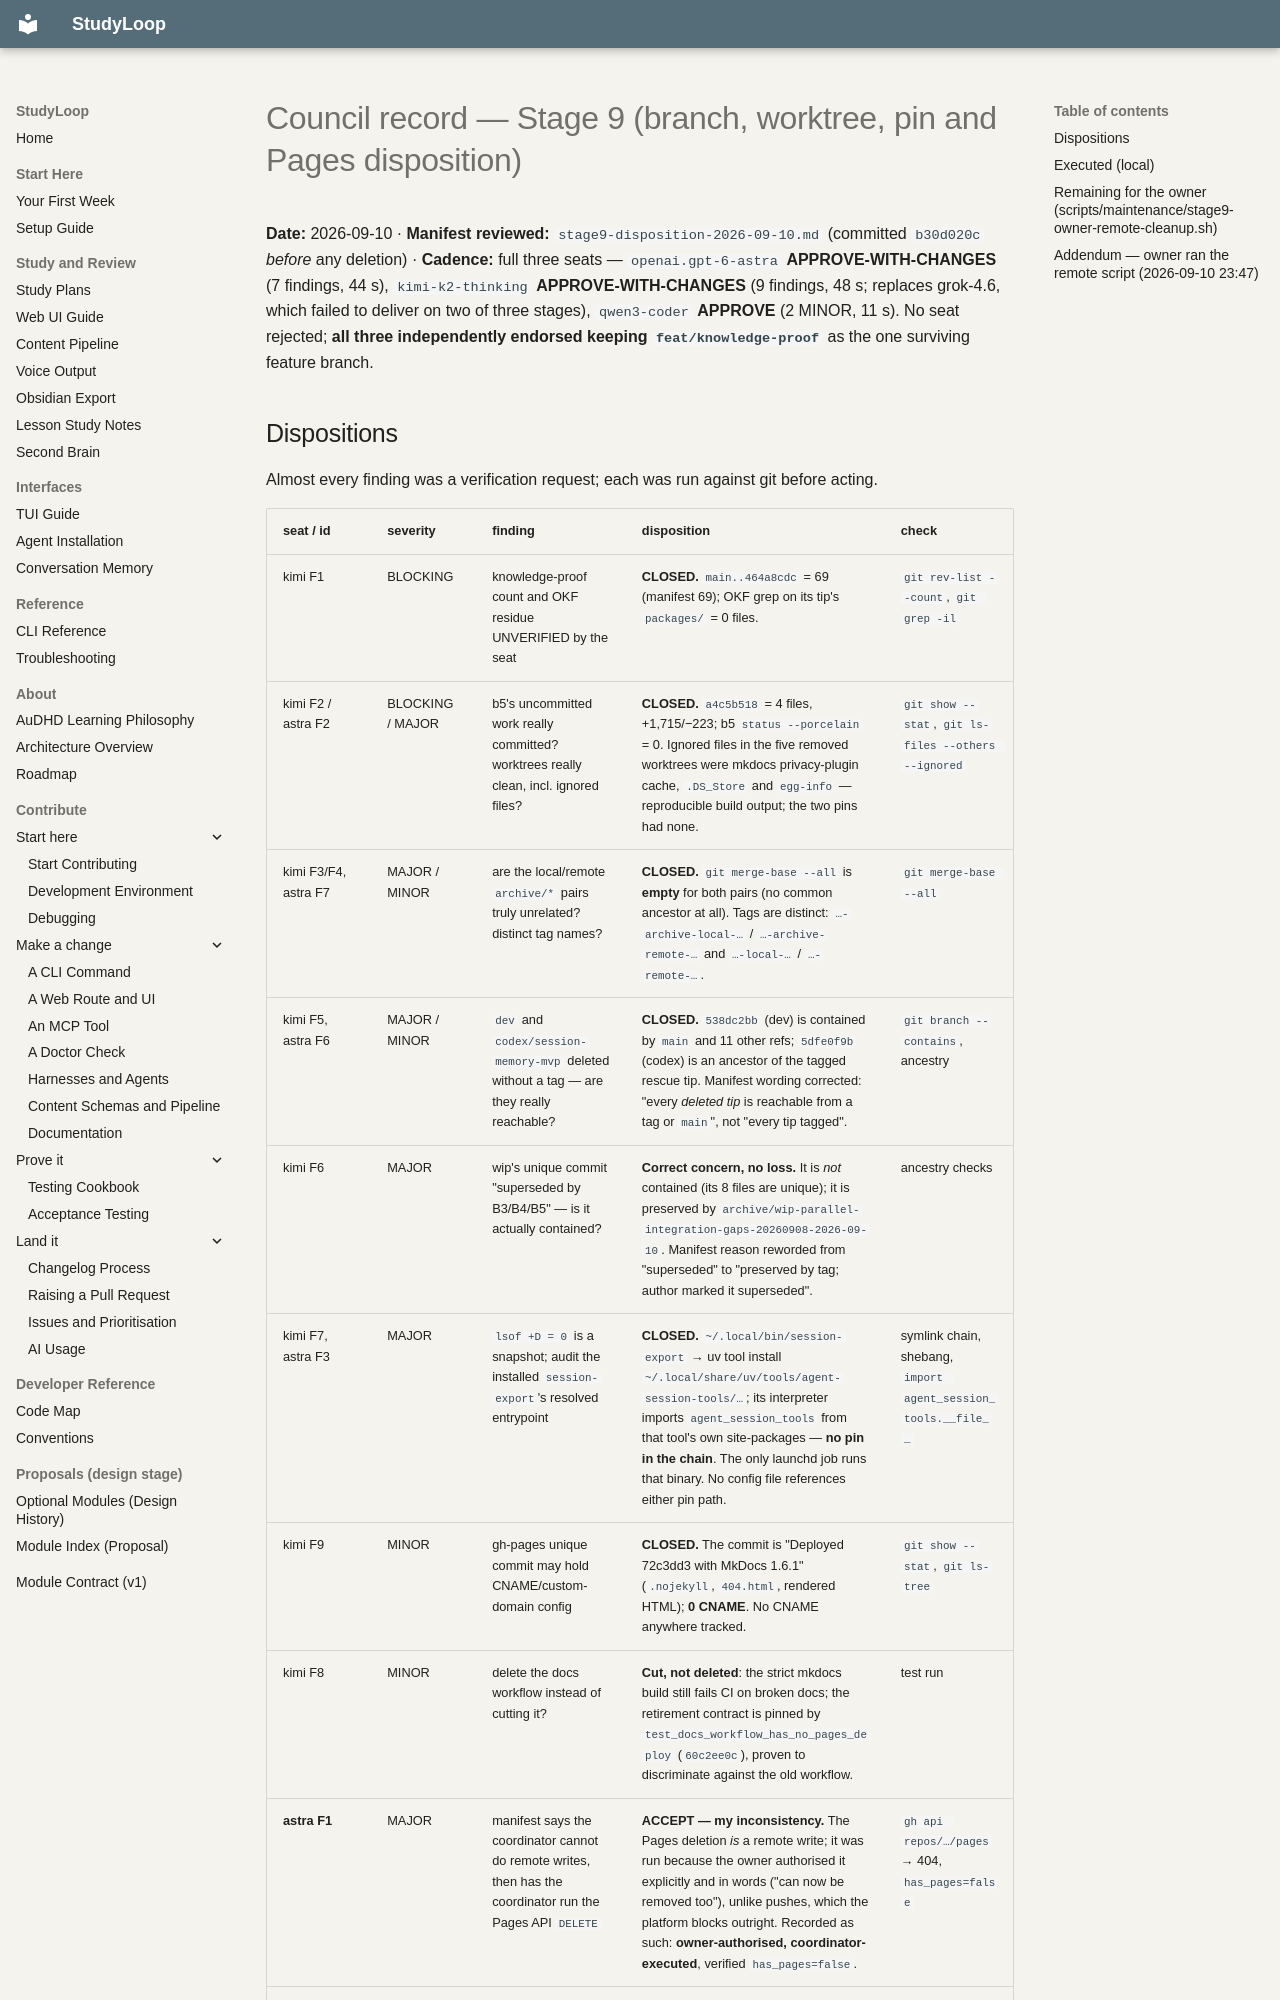

repository: NetDevAutomate/StudyLoop · page: architecture/session-memory/receipts/council-stage9-2026-09-10/index.html · generator: mkdocs

# Council record — Stage 9 (branch, worktree, pin and Pages disposition)

**Date:** 2026-09-10 · **Manifest reviewed:** `stage9-disposition-2026-09-10.md` (committed `b30d020c`
*before* any deletion) · **Cadence:** full three seats — `openai.gpt-6-astra` **APPROVE-WITH-CHANGES**
(7 findings, 44 s), `kimi-k2-thinking` **APPROVE-WITH-CHANGES** (9 findings, 48 s; replaces grok-4.6, which
failed to deliver on two of three stages), `qwen3-coder` **APPROVE** (2 MINOR, 11 s). No seat rejected;
**all three independently endorsed keeping `feat/knowledge-proof`** as the one surviving feature branch.
